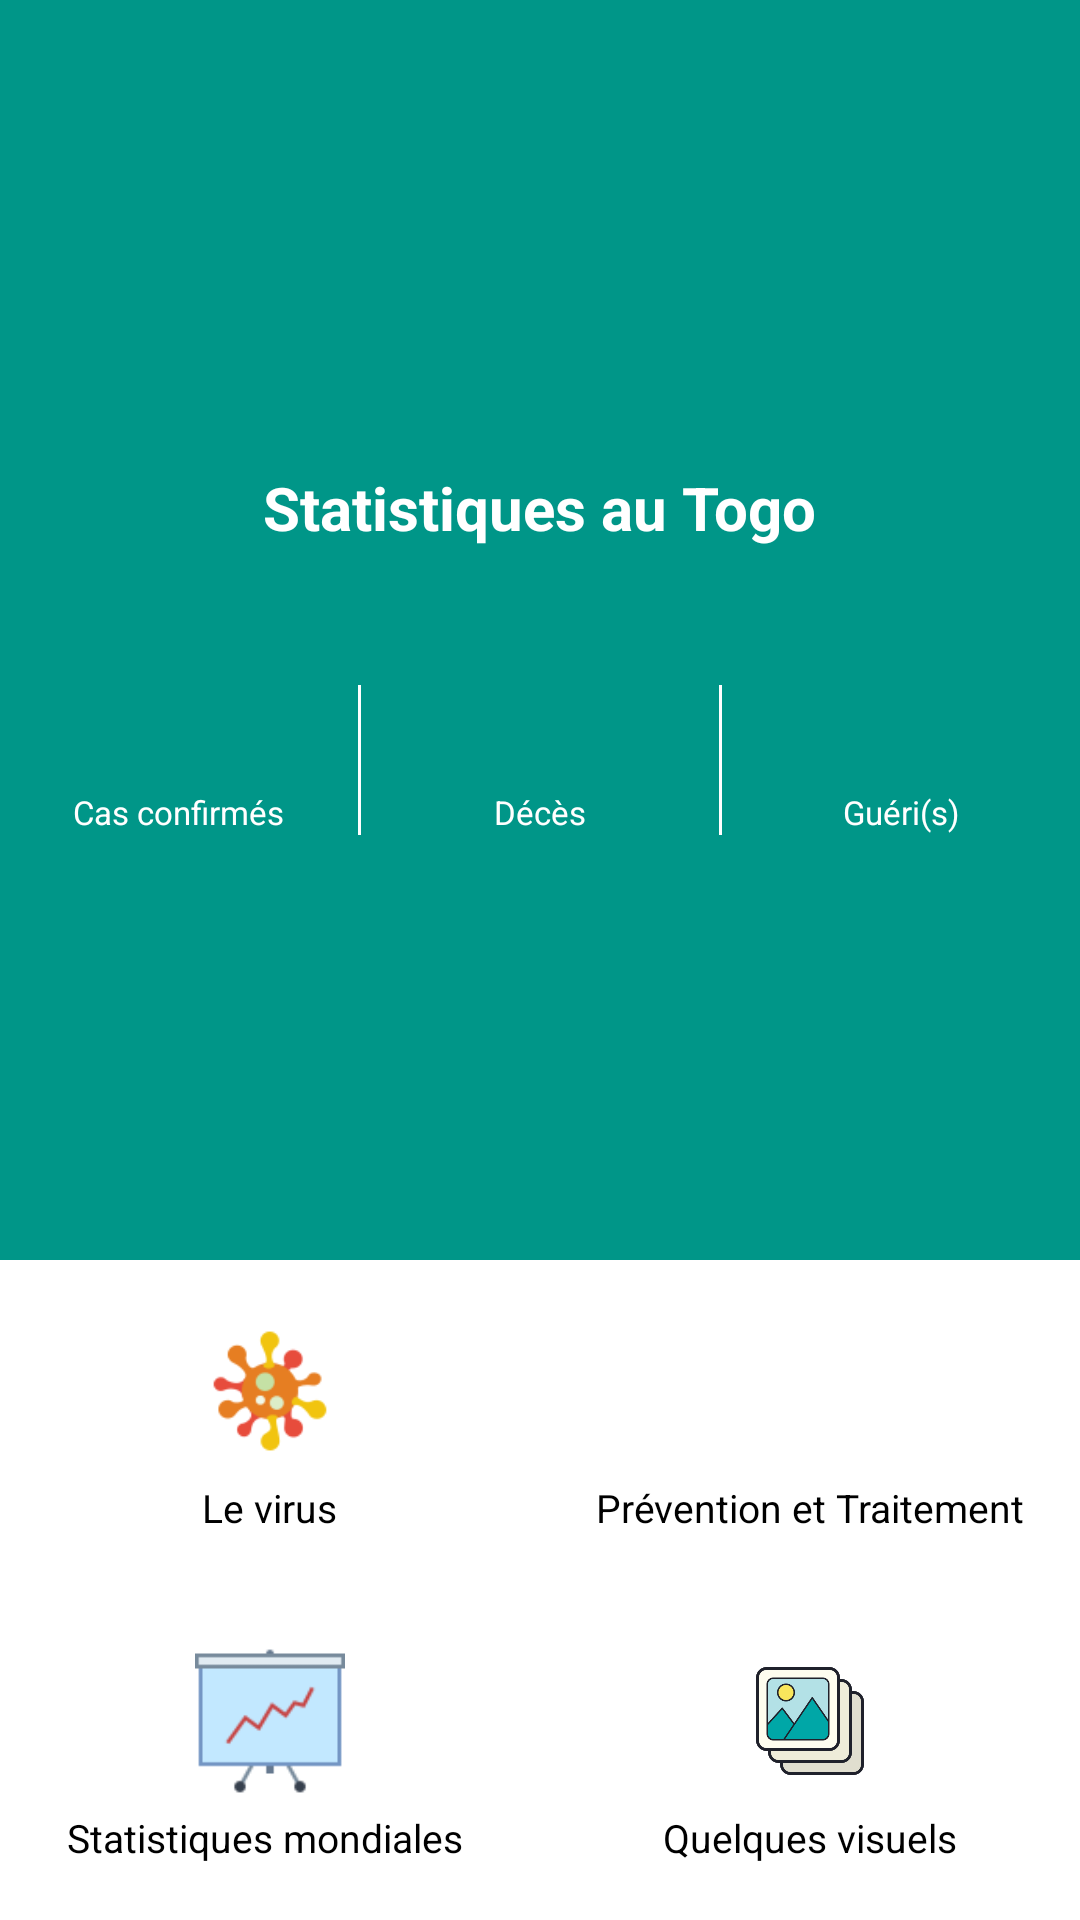

Produce the Android XML layout that renders to this screen, including the resource entries it uses.
<!-- AndroidManifest.xml: application theme AppTheme -->
<!-- res/layout/clean_fragment.xml -->
<?xml version="1.0" encoding="utf-8"?>
<RelativeLayout xmlns:android="http://schemas.android.com/apk/res/android"
    android:layout_width="match_parent"
    android:layout_height="wrap_content"
    xmlns:app="http://schemas.android.com/apk/res-auto"
    xmlns:custom="http://schemas.android.com/apk/res-auto"
    android:background="@color/colorPrimary"
    android:orientation="vertical">

    <LinearLayout
        android:layout_width="match_parent"
        android:layout_height="match_parent"
        android:orientation="vertical"
        android:layout_marginBottom="220dp"
        >

    <LinearLayout
        android:layout_width="match_parent"
        android:layout_height="match_parent"
        android:gravity="center"
        android:orientation="vertical"
        android:layout_marginTop="30dp"
        android:layout_marginBottom="30dp"
        >

        <ImageView
            android:layout_weight="1"
            android:layout_width="80dp"
            android:layout_height="80dp"
            android:src="@drawable/ic_virushome"
            />


        <TextView
            android:layout_weight="1"
            android:layout_width="wrap_content"
            android:layout_height="wrap_content"
            android:textColor="@color/white"
            android:textSize="20sp"
            android:text="Statistiques au Togo"
            android:textStyle="bold" />

        <LinearLayout
            android:layout_weight="1"
            android:layout_width="match_parent"
            android:layout_height="wrap_content"
            android:orientation="horizontal"
           >

            <LinearLayout
                android:layout_weight="1"
                android:layout_width="0dp"
                android:layout_height="wrap_content"
                android:gravity="center"
                android:orientation="vertical">


                <TextView
                    android:id="@+id/txtCas"
                    android:layout_width="wrap_content"
                    android:layout_height="wrap_content"
                    android:textSize="26dp"
                    android:textColor="#fff"/>

                <TextView
                    android:layout_width="wrap_content"
                    android:layout_height="wrap_content"
                    android:text="Cas confirmés"
                    android:textSize="11dp"
                    android:textColor="@color/white"/>
            </LinearLayout>

            <View
                android:layout_width="1dp"
                android:layout_height="50dp"
                android:background="#fff"/>

            <LinearLayout
                android:layout_weight="1"
                android:layout_width="0dp"
                android:gravity="center"
                android:layout_height="wrap_content"
                android:orientation="vertical">


                <TextView
                    android:id="@+id/txtDeces"
                    android:layout_width="wrap_content"
                    android:layout_height="wrap_content"
                    android:textSize="26dp"
                    android:textColor="#fff"/>

                <TextView
                    android:layout_width="wrap_content"
                    android:layout_height="wrap_content"
                    android:text="Décès"
                    android:textSize="11dp"
                    android:textColor="@color/white"/>
            </LinearLayout>

            <View
                android:layout_width="1dp"
                android:layout_height="50dp"
                android:background="#fff"/>

            <LinearLayout
                android:layout_weight="1"
                android:layout_width="0dp"
                android:gravity="center"
                android:layout_height="wrap_content"
                android:orientation="vertical">


                <TextView
                    android:id="@+id/txtGueri"
                    android:layout_width="wrap_content"
                    android:layout_height="wrap_content"
                    android:textSize="26dp"
                    android:textColor="#fff"/>

                <TextView
                    android:layout_width="wrap_content"
                    android:layout_height="wrap_content"
                    android:text="Guéri(s)"
                    android:textSize="11dp"
                    android:textColor="@color/white"
                    />
            </LinearLayout>





        </LinearLayout>

        <TextView
            android:id="@+id/txtUpdate"
            android:layout_weight="1"
            android:layout_width="wrap_content"
            android:layout_height="wrap_content"
            android:textColor="@color/white"
            android:textSize="15sp"
            android:textStyle="bold" />


    </LinearLayout>
    </LinearLayout>

    <LinearLayout
        android:layout_alignParentBottom="true"
        android:layout_width="match_parent"
        android:layout_height="wrap_content"

        android:background="@color/white"
        android:orientation="vertical">


    <LinearLayout
        android:layout_width="match_parent"
        android:layout_height="110dp"
        android:gravity="center"

        android:orientation="horizontal">

        <LinearLayout
            android:layout_weight="1"
            android:layout_width="0dp"
            android:layout_height="wrap_content"
            
            android:tag="0"
            android:onClick="openMenu"
            android:orientation="vertical">

            <ImageView
                android:layout_width="50dp"
                android:layout_height="50dp"
                android:layout_gravity="center"
                android:src="@drawable/ic_virus"/>

            <TextView
                android:layout_width="wrap_content"
                android:layout_height="wrap_content"
                android:layout_gravity="center"
                android:layout_marginTop="5dp"
                android:text="@string/le_virus"
                android:textColor="@color/black"
                android:textSize="13dp" />
        </LinearLayout>

        <LinearLayout
            android:layout_weight="1"
            android:layout_width="0dp"
            android:layout_gravity="center"
            android:layout_height="wrap_content"
            
            android:tag="1"
            android:onClick="openMenu"
            android:orientation="vertical">

            <ImageView
                android:layout_width="50dp"
                android:layout_height="50dp"
                android:layout_gravity="center"
                android:src="@drawable/ic_gueri"/>

            <TextView
                android:layout_width="wrap_content"
                android:layout_height="wrap_content"
                android:textSize="13dp"
                android:layout_gravity="center"
                android:textColor="@color/black"
                android:layout_marginTop="5dp"
                android:text="@string/traitement_et_pr_vention"/>
        </LinearLayout>
    </LinearLayout>


    <LinearLayout
        android:layout_width="match_parent"
        android:layout_height="110dp"
        android:gravity="center"

        android:orientation="horizontal">

        <LinearLayout
            android:layout_weight="1"
            android:layout_width="0dp"
            android:layout_height="wrap_content"
            android:tag="2"
            
            android:onClick="openMenu"
            android:orientation="vertical">

            <ImageView
                android:layout_width="50dp"
                android:layout_height="50dp"
                android:layout_gravity="center"
                android:src="@drawable/ic_statistiques"/>

            <TextView
                android:layout_width="wrap_content"
                android:layout_height="wrap_content"
                android:textSize="13dp"
                android:layout_gravity="center"
                android:textColor="@color/black"
                android:layout_marginTop="5dp"
                android:text="Statistiques mondiales "/>
        </LinearLayout>

        <LinearLayout
            android:layout_weight="1"
            android:layout_width="0dp"
            android:layout_gravity="center"
            android:layout_height="wrap_content"
            
            android:tag="3"
            android:onClick="openMenu"
            android:orientation="vertical">

            <ImageView
                android:layout_width="50dp"
                android:layout_height="50dp"
                android:layout_gravity="center"
                android:src="@drawable/ic_visuels"/>

            <TextView
                android:layout_width="wrap_content"
                android:layout_height="wrap_content"
                android:textSize="13dp"
                android:layout_gravity="center"
                android:textColor="@color/black"
                android:layout_marginTop="5dp"
                android:text="Quelques visuels"/>
        </LinearLayout>
    </LinearLayout>

    </LinearLayout>

</RelativeLayout>
<!-- resources referenced by this layout -->
<resources>
  <color name="black">#000000</color>
  <color name="colorPrimary">#009688</color>
  <color name="white">#ffffff</color>
  <!-- drawable ic_statistiques: png bitmap (drawable, 1899 bytes) -->
  <!-- drawable ic_virus: png bitmap (drawable, 4299 bytes) -->
  <!-- drawable ic_visuels: png bitmap (drawable, 14548 bytes) -->
  <string name="le_virus">Le virus</string>
  <string name="traitement_et_pr_vention"> Prévention et Traitement</string>
  <style name="AppTheme" parent="Theme.AppCompat.Light.NoActionBar">
          
          <item name="colorPrimary">@color/colorPrimary</item>
          <item name="colorPrimaryDark">@color/colorPrimaryDark</item>
          <item name="colorAccent">@color/colorAccent</item>
      </style>
  <color name="colorPrimaryDark">#00796B</color>
  <color name="colorAccent">#009688</color>
</resources>
